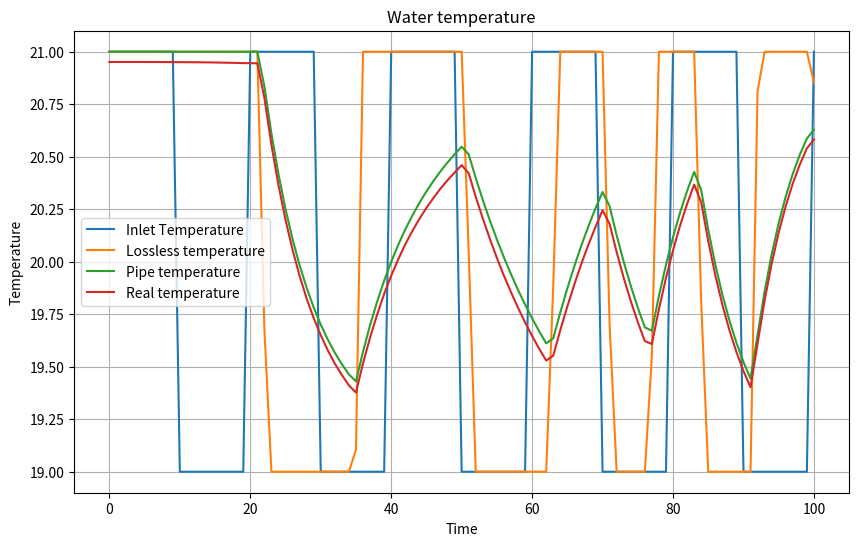
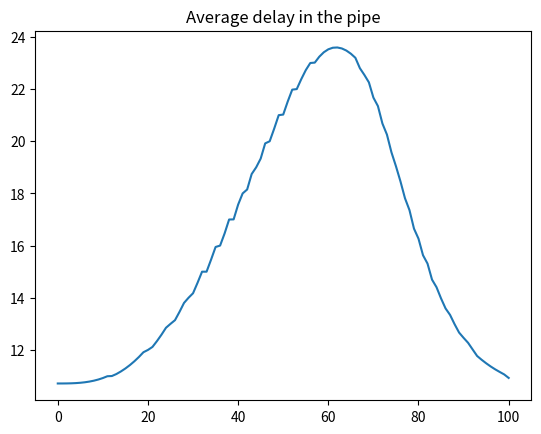
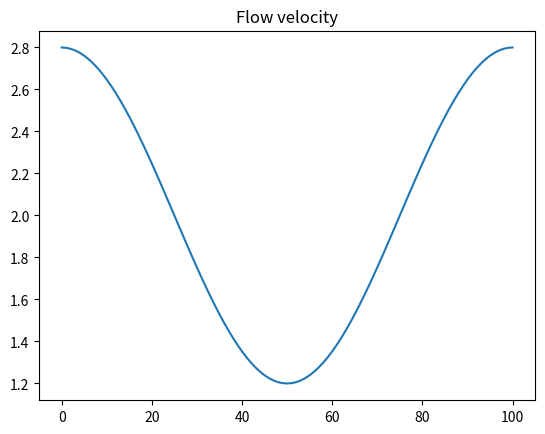

Generate these figures, in order, with matplotlib:
import numpy as np
import matplotlib.pyplot as plt
from scipy.signal import square

class Pipes:

    def __init__(
            self, 
            pipe_length : float, 
            pipe_radius_outer : float,
            pipe_radius_inner : float,
            dt : float,
            num_steps : int,
            K : float,
            T_ambt : float):
        """
        Initialize pipe.

        Parameters: 
        pipe_length [m]
        pipe_radius_outer [m]
        pipe_radius_inner [m]
        dt: time step [t]
        num_steps: number of simulation steps 
        K: overall heat transmission coefficient [W/m2K]
        T_ambt: ambient temperature [C]

        #TODO: update
        """

        self.L = pipe_length
        self.radius_outer = pipe_radius_outer 
        self.radius_inner = pipe_radius_inner

        self.dt = dt
        self.num_steps = num_steps

        # Physical constants
        self.K = K
         
        self.rho_water = 1e3 # [kg/m3] NOTE: maybe later make a constant file. When there are too many constants.
        self.rho_pipe = 8e3 #  [kg/m3] 
        self.c_water = 4.18e3 # [J/kg K] specific heat capacity
        self.c_pipe = 0.466e3 # [J/kg K] specific heat capacity of steel NOTE: DUMMY checked on wiki, needs to be more accurate 
        
        self.T_ambt = T_ambt # [C] ambient temperature 
        self.C_pipe = np.pi * (self.radius_outer ** 2 - self.radius_inner ** 2) * self.rho_pipe * self.c_pipe * self.L # [J/K] total heat capacity pipe
        self.inner_cs = np.pi * self.radius_inner ** 2 # inner cross section area
        self.outer_cs = np.pi * self.radius_outer ** 2 # outer cross section area

    def bnode_init(self, v_init, T_init):
        """
        Initialize history of velocities and temperatures to ensure valid solutions.
        
        This should only be necessary for the initial use of the node method. As later it should remember its previous temperatures. 
        
        Parameters:
        v_init: initial velocity
        T_init: initial temperature
        
        Returns:
        v_history: array of historical velocities
        T_history: array of historical temperatures
        """
        # Calculate minimum history length needed based on pipe length and flow velocity
        min_steps = int(np.ceil((self.L + v_init * self.dt) / (v_init * self.dt)))
        # Add some margin to ensure we have enough history NOTE: based on what?
        history_length = min_steps + 5
        print(f' HISTORY LENGTH {history_length}')
        
        # Initialize velocity and temperature of water 
        self.v_history = np.ones(history_length) * v_init
        self.T_history = np.ones(history_length) * T_init

        # initialize temperature for the pipe
        self.T_pipe = np.ones(history_length + self.num_steps) * T_init  # NOTE: maybe use a different initialization, but for now it is good. It is longer than it should be but it works better with actual_N

        self.t_stay_array = np.ones(self.num_steps) # debug 
        self.first_term_array = np.zeros(history_length + self.num_steps) # debug
        self.second_term_array = np.zeros(history_length + self.num_steps) # debug
        self.third_term_array = np.zeros(history_length + self.num_steps) # debug


    def bnode_method(self, v, T_k, N):
        """
        Implementation of b-node method for temperature dynamics in pipes
        based on Benonysson (1991)
        
        Parameters:
        v: array of flow velocities at each time step k (including history)
        T_k: array of temperatures at inflow end at each time step k (including history)
        N: current time step number
        
        Returns:
        T_N: Temperature of water flowing from the pipe at time step N
        """
        # Find smallest integer n and corresponding R
        n = 0
        while True:
            R = sum(v[N-n:N+1] * self.dt)
            if R > self.L:
                break
            n += 1
        
        # Find smallest integer m
        m = 0
        while True:
            sum_term = sum(v[N-m:N+1] * self.dt)
            if sum_term > self.L + v[N] * self.dt:
                break
            m += 1
        
        # Compute Y and S
        Y = sum(v[N-m+1:N-n] * T_k[N-m+1:N-n] * self.dt)
        
        # Calculate S based on conditions
        if m > n:
            S = sum(v[N-m+1:N+1] * self.dt)
        else:  # m == n
            S = R
        
        #debug print(R, Y, S)

        # Compute the lossless output temperature T_N
        T_N_lossless = ((R - self.L) * T_k[N-n] + Y + (v[N] * self.dt - S + self.L) * T_k[N-m]) / (v[N] * self.dt)
        
        # Take into account the heat capacity of the steel pipe
        m_flow = v[N] * self.rho_water * self.inner_cs  # mass flow 
        
        T_N_pipe = (m_flow * self.c_water * T_N_lossless * self.dt + self.C_pipe * self.T_pipe[N-1]) / (self.C_pipe + m_flow * self.c_water * self.dt)

        self.T_pipe[N] = T_N_pipe # update temperature pipe

        # determine average delay in the pipe
        t_stay = self.average_delay(n,m,N,R,S,v)
        self.t_stay_array[N-len(self.v_history)] = t_stay
        print(f't_stay {t_stay}') #debug 

        T_real_out = self.T_ambt + (T_N_pipe - self.T_ambt) * np.exp(-self.K * t_stay / (self.rho_water * self.c_water * self.outer_cs) ) # NOTE: I used here the outer cross section

       
        return T_N_lossless, T_N_pipe, T_real_out #debug 

    def average_delay(self,n,m,N,R,S,v):
        """    
        Source: Maurer. J, Comparison of discrete dynamic pipeline models for operational optimization of District Heating Networks. 2021

        Parameters:
        n : The number of complete pipe lengths traversed.
        m : The number of time steps for the final partial pipe length.
        N : Total number of time steps.
        R : The remaining distance at the start of the calculation.
        S : The remaining distance at the end of the calculation.
        v : Array of velocities at each time step.
        
        Returns:
        The average delay time of the water in the pipe.
        """

        first_term = n * (R - self.L)

        second_term = 0
        for i in range(N-m+1, N-n):
            second_term += (N - i) * v[i] * self.dt

        third_term = m * (v[N] * self.dt + (self.L - S))

        print(f' n = {n} and m = {m}')

        return (first_term + second_term + third_term)/v[N]

    def simulate_pipe_temperature(self, T_inlet, v_flow, num_steps):
        """
        Simulate temperature dynamics for a pipe section
                
        Parameters:
        T_inlet: array of inlet temperatures
        v_flow: array of flow velocities
        num_steps: number of simulation steps
        
        Returns:
        T_out: array of out temperatures
        """
        # Initialize history
        self.bnode_init(v_flow[0], T_inlet[0])
        # self.bnode_init(min(v_flow), T_inlet[0]) # NOTE: maybe use the minimum velocity as initial velocity
        
        # Combine history with actual data
        v_extended = np.concatenate([self.v_history, v_flow])
        T_extended = np.concatenate([self.T_history, T_inlet])
        
        self.T_lossless_out = np.zeros(self.num_steps)
        self.T_cap_out  = np.zeros(self.num_steps)
        self.T_real_out = np.zeros(self.num_steps)

        hist_len = len(self.v_history)
        
        # Run simulation with the extended arrays
        for N in range(num_steps):
            actual_N = N + hist_len  # Adjust index to account for history
            self.T_lossless_out[N], self.T_cap_out[N], self.T_real_out[N] = self.bnode_method(v_extended[:actual_N+1], 
                                    T_extended[:actual_N+1], 
                                    actual_N)
            
    def thermal_transmission_coef(self):
        """
        Calculate the thermal transmission coefficient of the pipe.
        TODO: Implement this function
        """
        pass




# Example test case
if __name__ == "__main__":

    # Pipe parameters
    Z = 30.0  # pipe length
    pipe_radius_outer = 0.1 # m DUMMY
    pipe_radius_inner = 0.08 # m DUMMY
    K = 100 # heat transmission coefficient DUMMY 
    
    # Time parameters
    dt = 1  # time step
    total_time = 100 # sec
    time = time_array = np.arange(0, total_time + dt, dt)
    num_steps = len(time)
    
    # Ambient temperature
    T_ambt = 15 # [C]

    pipe = Pipes(Z,pipe_radius_outer,pipe_radius_inner,dt,num_steps,K, T_ambt)
   
    # Inlet temperature
    # T_inlet = 20 + 5 * np.sin(np.linspace(0, 2*np.pi, num_steps))  # Oscillating inlet temperature
    # T_inlet = np.ones(pipe.num_steps) * 20 #constant
    T_inlet = 20 + 1* square(2 * np.pi * time / 20)  # Square wave with a period of 20 steps
    
    # Flow velocity
    v_flow = 2+0.8*np.cos(np.linspace(0, 2*np.pi, pipe.num_steps))  # Oscillating flow velocity
    # v_flow = np.ones(num_steps) * 2  # constant
    # v_flow = 1.5 + 0.5 * square(2 * np.pi * time / 50)  # Square wave flow velocity, 50 is the period
 
    # Run simulation
    pipe.simulate_pipe_temperature(T_inlet, v_flow, num_steps)
    
    # Plot results
    plt.figure(figsize=(10, 6))
    plt.title("Water temperature")
    plt.plot(time, T_inlet, label='Inlet Temperature')
    plt.plot(time, pipe.T_lossless_out, label = "Lossless temperature")
    plt.plot(time, pipe.T_cap_out, label='Pipe temperature')
    plt.plot(time, pipe.T_real_out, label = 'Real temperature')
    plt.xlabel('Time')
    plt.ylabel('Temperature')
    plt.legend()
    plt.grid(True)

    plt.figure()
    plt.plot(pipe.t_stay_array)
    plt.title('Average delay in the pipe')

    # plt.figure()
    # plt.plot(pipe.first_term_array)
    # plt.title('First term')

    # plt.figure()
    # plt.plot(pipe.second_term_array)
    # plt.title('Second term')

    # plt.figure()
    # plt.plot(pipe.third_term_array)
    # plt.title('Third term')

    plt.figure()
    plt.plot(v_flow)
    plt.title('Flow velocity')

    plt.show()

    # Start interactive session
    # import code
    # code.interact(local=locals())
    
# TODO: validate the model with real data